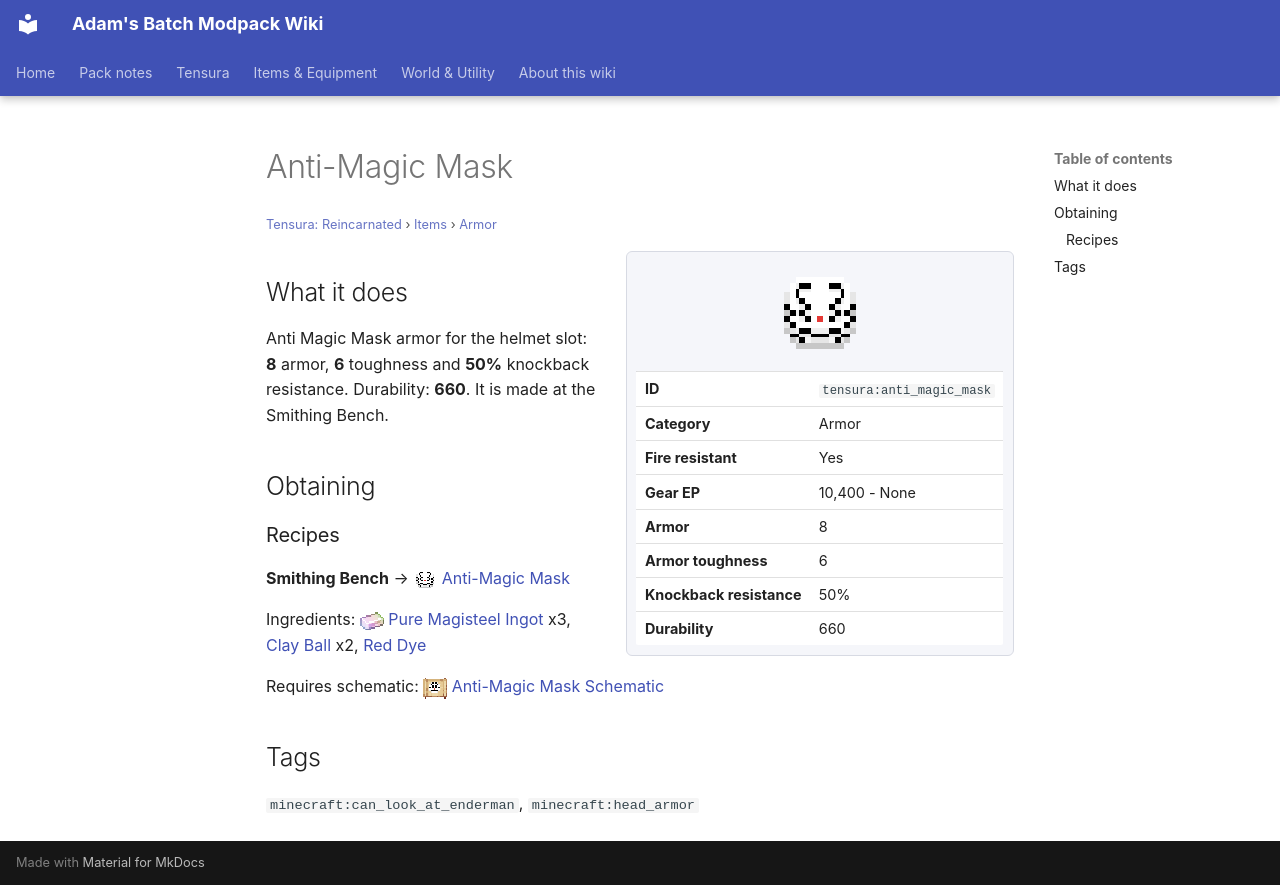

repository: Proteus-Nell/Adams-Batch-MC-Modpack-Wiki · page: tensura-reincarnated/items/armor/anti-magic-mask/index.html · generator: mkdocs

# Anti-Magic Mask

<small>[Tensura: Reincarnated](../../index.md) &rsaquo; [Items](../index.md) &rsaquo; [Armor](index.md)</small>

<div class="infobox" markdown>

![Anti-Magic Mask](../../../assets/icons/tensura/item/anti_magic_mask.png)

| | |
|---|---|
| **ID** | `tensura:anti_magic_mask` |
| **Category** | Armor |
| **Fire resistant** | Yes |
| **Gear EP** | 10,400 - None |
| **Armor** | 8 |
| **Armor toughness** | 6 |
| **Knockback resistance** | 50% |
| **Durability** | 660 |

</div>

## What it does

Anti Magic Mask armor for the helmet slot: **8** armor, **6** toughness and **50%** knockback resistance. Durability: **660**. It is made at the Smithing Bench.

## Obtaining

### Recipes

**Smithing Bench** &rarr; ![](../../../assets/icons/tensura/item/anti_magic_mask.png) [Anti-Magic Mask](anti-magic-mask.md)

Ingredients: ![](../../../assets/icons/tensura/item/pure_magisteel_ingot.png) [Pure Magisteel Ingot](../materials/pure-magisteel-ingot.md) x3,  [Clay Ball](https://minecraft.wiki/w/Clay_Ball) x2,  [Red Dye](https://minecraft.wiki/w/Red_Dye)

Requires schematic: ![](../../../assets/icons/tensura/item/anti_magic_mask_schematic.png) [Anti-Magic Mask Schematic](../schematics/anti-magic-mask-schematic.md)

## Tags

`minecraft:can_look_at_enderman`, `minecraft:head_armor`
